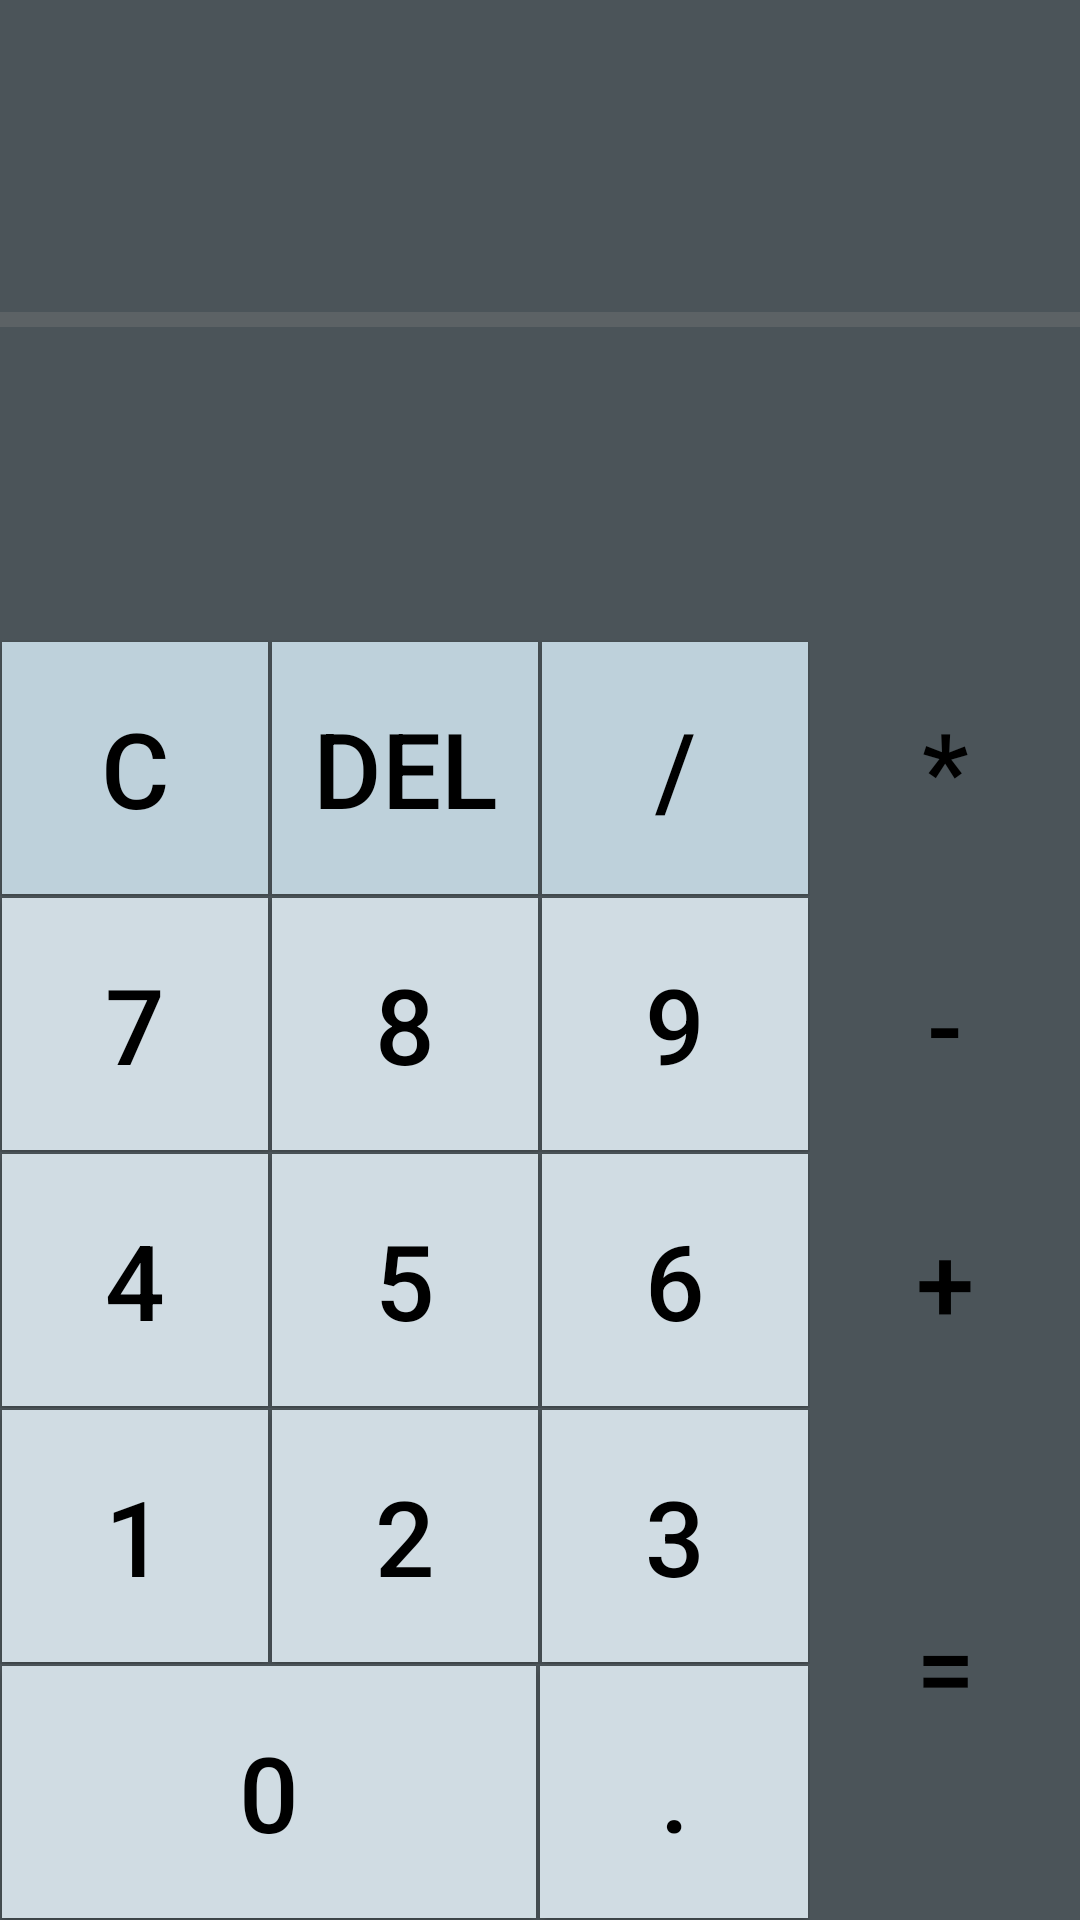

Write the Android layout XML for this screen, with the resource values it uses.
<!-- AndroidManifest.xml: application theme AppTheme -->
<!-- res/layout/activity_main.xml -->
<?xml version="1.0" encoding="utf-8"?>
<LinearLayout xmlns:android="http://schemas.android.com/apk/res/android"
    xmlns:tools="http://schemas.android.com/tools"
    android:layout_width="match_parent"
    android:layout_height="match_parent"
    android:background="#FF4B5459"
    android:orientation="vertical"
    tools:context=".MainActivity">

    <LinearLayout
        android:layout_width="match_parent"
        android:layout_height="0dp"
        android:layout_weight="1"
        android:orientation="vertical">

        <TextView
            android:id="@+id/result_area"
            style="@style/TextAreaStyle"
            android:layout_width="match_parent"
            android:layout_height="0dp"
            android:layout_weight="1" />

        <View
            android:layout_width="match_parent"
            android:layout_height="5dp"
            android:background="#FF5C6265" />

        <TextView
            android:id="@+id/formula_area"
            style="@style/TextAreaStyle"
            android:layout_width="match_parent"
            android:layout_height="0dp"
            android:layout_weight="1" />
    </LinearLayout>

    <LinearLayout
        android:layout_width="match_parent"
        android:layout_height="0dp"
        android:layout_weight="2">

        <TableLayout
            android:layout_width="0dp"
            android:layout_height="match_parent"
            android:layout_weight="3">

            <TableRow android:layout_weight="1">

                <Button
                    android:id="@+id/btn_c"
                    style="@style/SymbolLightBtnStyle"
                    android:layout_width="0dp"
                    android:layout_height="match_parent"
                    android:layout_weight="1"
                    android:onClick="onClick"
                    android:text="C" />

                <Button
                    android:id="@+id/btn_del"
                    style="@style/SymbolLightBtnStyle"
                    android:layout_width="0dp"
                    android:layout_height="match_parent"
                    android:layout_weight="1"
                    android:onClick="onClick"
                    android:text="DEL" />

                <Button
                    android:id="@+id/btn_div"
                    style="@style/SymbolLightBtnStyle"
                    android:layout_width="0dp"
                    android:layout_height="match_parent"
                    android:layout_weight="1"
                    android:onClick="onClick"
                    android:text="/" />
            </TableRow>

            <TableRow android:layout_weight="1">

                <Button
                    android:id="@+id/btn_7"
                    style="@style/DigitalBtnStyle"
                    android:layout_width="0dp"
                    android:layout_height="match_parent"
                    android:layout_weight="1"
                    android:onClick="onClick"
                    android:text="7" />

                <Button
                    android:id="@+id/btn_8"
                    style="@style/DigitalBtnStyle"
                    android:layout_width="0dp"
                    android:layout_height="match_parent"
                    android:layout_weight="1"
                    android:onClick="onClick"
                    android:text="8" />

                <Button
                    android:id="@+id/btn_9"
                    style="@style/DigitalBtnStyle"
                    android:layout_width="0dp"
                    android:layout_height="match_parent"
                    android:layout_weight="1"
                    android:onClick="onClick"
                    android:text="9" />

            </TableRow>

            <TableRow android:layout_weight="1">

                <Button
                    android:id="@+id/btn_4"
                    style="@style/DigitalBtnStyle"
                    android:layout_width="0dp"
                    android:layout_height="match_parent"
                    android:layout_weight="1"
                    android:onClick="onClick"
                    android:text="4" />

                <Button
                    android:id="@+id/btn_5"
                    style="@style/DigitalBtnStyle"
                    android:layout_width="0dp"
                    android:layout_height="match_parent"
                    android:layout_weight="1"
                    android:onClick="onClick"
                    android:text="5" />

                <Button
                    android:id="@+id/btn_6"
                    style="@style/DigitalBtnStyle"
                    android:layout_width="0dp"
                    android:layout_height="match_parent"
                    android:layout_weight="1"
                    android:onClick="onClick"
                    android:text="6" />
            </TableRow>

            <TableRow android:layout_weight="1">

                <Button
                    android:id="@+id/btn_1"
                    style="@style/DigitalBtnStyle"
                    android:layout_width="0dp"
                    android:layout_height="match_parent"
                    android:layout_weight="1"
                    android:onClick="onClick"
                    android:text="1" />

                <Button
                    android:id="@+id/btn_2"
                    style="@style/DigitalBtnStyle"
                    android:layout_width="0dp"
                    android:layout_height="match_parent"
                    android:layout_weight="1"
                    android:onClick="onClick"
                    android:text="2" />

                <Button
                    android:id="@+id/btn_3"
                    style="@style/DigitalBtnStyle"
                    android:layout_width="0dp"
                    android:layout_height="match_parent"
                    android:layout_weight="1"
                    android:onClick="onClick"
                    android:text="3" />
            </TableRow>

            <TableRow android:layout_weight="1">

                <Button
                    android:id="@+id/btn_0"
                    style="@style/DigitalBtnStyle"
                    android:layout_width="0dp"
                    android:layout_height="match_parent"
                    android:layout_weight="2"
                    android:onClick="onClick"
                    android:text="0" />

                <Button
                    android:id="@+id/btn_dot"
                    style="@style/DigitalBtnStyle"
                    android:layout_width="0dp"
                    android:layout_height="match_parent"
                    android:layout_weight="1"
                    android:onClick="onClick"
                    android:text="." />
            </TableRow>
        </TableLayout>

        <LinearLayout
            android:layout_width="0dp"
            android:layout_height="match_parent"
            android:layout_weight="1"
            android:orientation="vertical">

            <Button
                android:id="@+id/btn_mul"
                style="@style/SymbolDarkBtnStyle"
                android:layout_width="match_parent"
                android:layout_height="0dp"
                android:layout_weight="1"
                android:onClick="onClick"
                android:text="*" />

            <Button
                android:id="@+id/btn_sub"
                style="@style/SymbolDarkBtnStyle"
                android:layout_width="match_parent"
                android:layout_height="0dp"
                android:layout_weight="1"
                android:onClick="onClick"
                android:text="-" />

            <Button
                android:id="@+id/btn_add"
                style="@style/SymbolDarkBtnStyle"
                android:layout_width="match_parent"
                android:layout_height="0dp"
                android:layout_weight="1"
                android:onClick="onClick"
                android:text="+" />

            <Button
                android:id="@+id/btn_equ"
                style="@style/SymbolDarkBtnStyle"
                android:layout_width="match_parent"
                android:layout_height="0dp"
                android:layout_weight="2"
                android:onClick="onClick"
                android:text="=" />
        </LinearLayout>
    </LinearLayout>
</LinearLayout>
<!-- resources referenced by this layout -->
<resources>
  <style name="DigitalBtnStyle" parent="@style/BaseBtnStyle">
          <item name="android:background">@drawable/digital_btn_selector</item>
      </style>
  <style name="SymbolDarkBtnStyle" parent="@style/BaseBtnStyle">
          <item name="android:background">@drawable/symbol_dark_btn_selector</item>
      </style>
  <style name="SymbolLightBtnStyle" parent="@style/BaseBtnStyle">
          <item name="android:background">@drawable/symbol_light_btn_select</item>
      </style>
  <style name="TextAreaStyle">
          <item name="android:textColor">#FFFFFFFF</item>
          <item name="android:textSize">45sp</item>
          <item name="android:gravity">center_vertical|right</item>
      </style>
  <style name="AppTheme" parent="Theme.AppCompat.Light.DarkActionBar">
          
          <item name="colorPrimary">@color/colorPrimary</item>
          <item name="colorPrimaryDark">@color/colorPrimaryDark</item>
          <item name="colorAccent">@color/colorAccent</item>
      </style>
  <style name="BaseBtnStyle">
          <item name="android:layout_margin">0.5dp</item>
          <item name="android:textSize">35sp</item>
          <item name="android:textColor">#FF000000</item>
      </style>
  <!-- drawable digital_btn_selector (drawable) -->
  <?xml version="1.0" encoding="utf-8"?>
  <selector xmlns:android="http://schemas.android.com/apk/res/android">
      <item android:state_pressed="false" android:drawable="@color/colorDigitalBtnNormal" />
      <item android:state_pressed="true" android:drawable="@color/colorDigitalBtnPressed" />
  </selector>
  <!-- drawable symbol_light_btn_select (drawable) -->
  <?xml version="1.0" encoding="utf-8"?>
  <selector xmlns:android="http://schemas.android.com/apk/res/android">
      <item android:state_pressed="false" android:drawable="@color/colorSymbolLightBtnNormal" />
      <item android:state_pressed="true" android:drawable="@color/colorSymbolLightBtnPressed" />
  </selector>
  <color name="colorPrimary">#3F51B5</color>
  <color name="colorPrimaryDark">#303F9F</color>
  <color name="colorAccent">#FF4081</color>
  <color name="colorDigitalBtnNormal">#D0DCE3</color>
  <color name="colorDigitalBtnPressed">#BED1DB</color>
  <color name="colorSymbolLightBtnNormal">#BED1DB</color>
  <color name="colorSymbolLightBtnPressed">#66A1B4</color>
</resources>
